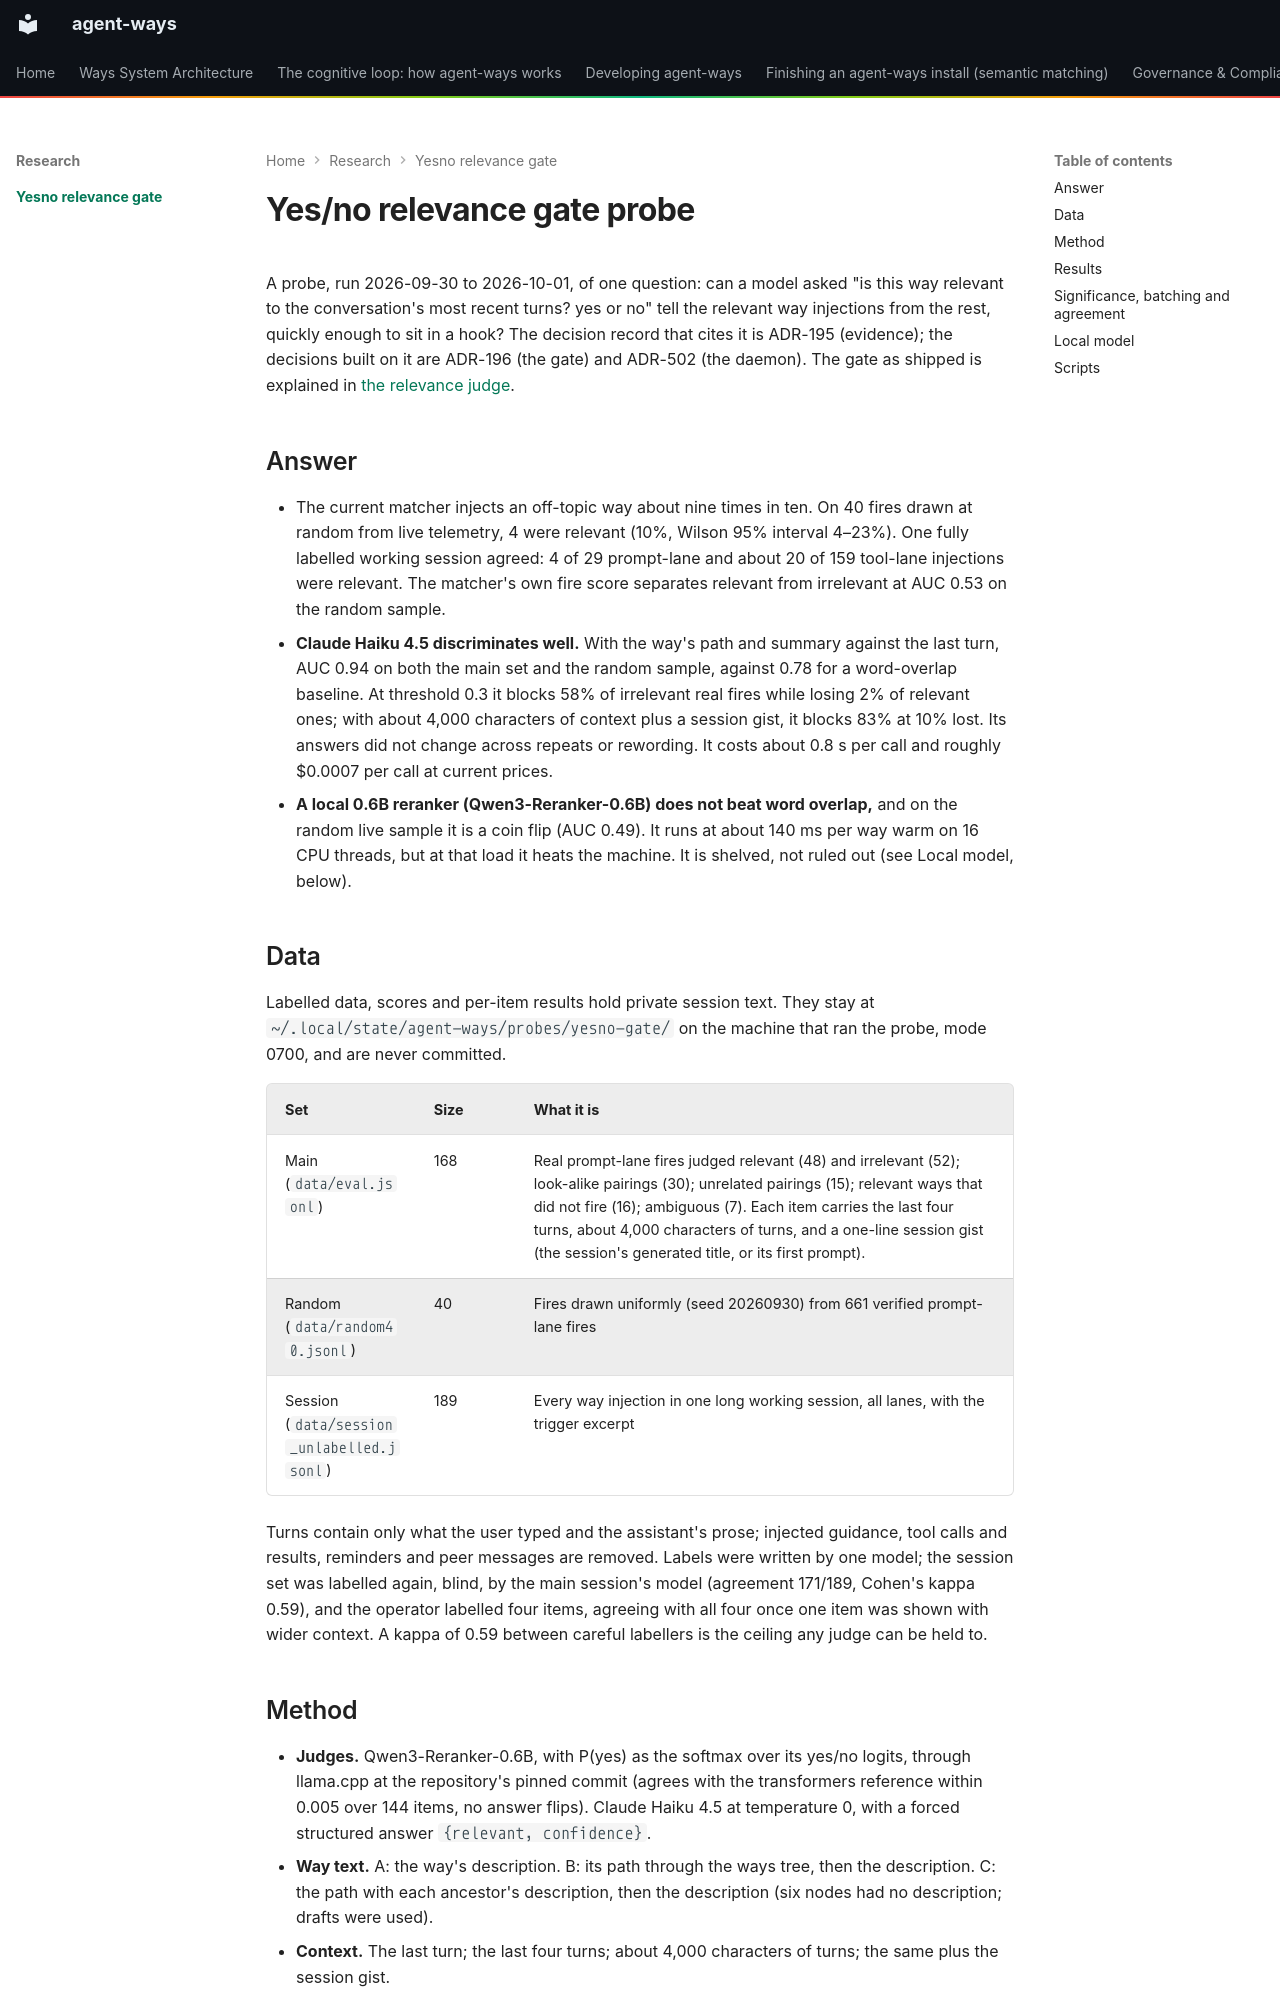

repository: aaronsb/agent-ways · page: research/yesno-relevance-gate/index.html · generator: mkdocs

# Yes/no relevance gate probe

A probe, run 2026-09-30 to 2026-10-01, of one question: can a model asked "is this way relevant to the conversation's most recent turns? yes or no" tell the relevant way injections from the rest, quickly enough to sit in a hook? The decision record that cites it is ADR-195 (evidence); the decisions built on it are ADR-196 (the gate) and ADR-502 (the daemon). The gate as shipped is explained in [the relevance judge](../../explanation/relevance-judge/relevance-judge-the-model.md).

## Answer

- The current matcher injects an off-topic way about nine times in ten. On 40 fires drawn at random from live telemetry, 4 were relevant (10%, Wilson 95% interval 4–23%). One fully labelled working session agreed: 4 of 29 prompt-lane and about 20 of 159 tool-lane injections were relevant. The matcher's own fire score separates relevant from irrelevant at AUC 0.53 on the random sample.
- **Claude Haiku 4.5 discriminates well.** With the way's path and summary against the last turn, AUC 0.94 on both the main set and the random sample, against 0.78 for a word-overlap baseline. At threshold 0.3 it blocks 58% of irrelevant real fires while losing 2% of relevant ones; with about 4,000 characters of context plus a session gist, it blocks 83% at 10% lost. Its answers did not change across repeats or rewording. It costs about 0.8 s per call and roughly $0.0007 per call at current prices.
- **A local 0.6B reranker (Qwen3-Reranker-0.6B) does not beat word overlap,** and on the random live sample it is a coin flip (AUC 0.49). It runs at about 140 ms per way warm on 16 CPU threads, but at that load it heats the machine. It is shelved, not ruled out (see Local model, below).

## Data

Labelled data, scores and per-item results hold private session text. They stay at `~/.local/state/agent-ways/probes/yesno-gate/` on the machine that ran the probe, mode 0700, and are never committed.

| Set | Size | What it is |
|---|---|---|
| Main (`data/eval.jsonl`) | 168 | Real prompt-lane fires judged relevant (48) and irrelevant (52); look-alike pairings (30); unrelated pairings (15); relevant ways that did not fire (16); ambiguous (7). Each item carries the last four turns, about 4,000 characters of turns, and a one-line session gist (the session's generated title, or its first prompt). |
| Random (`data/random40.jsonl`) | 40 | Fires drawn uniformly (seed 20260930) from 661 verified prompt-lane fires |
| Session (`data/session_unlabelled.jsonl`) | 189 | Every way injection in one long working session, all lanes, with the trigger excerpt |

Turns contain only what the user typed and the assistant's prose; injected guidance, tool calls and results, reminders and peer messages are removed. Labels were written by one model; the session set was labelled again, blind, by the main session's model (agreement 171/189, Cohen's kappa 0.59), and the operator labelled four items, agreeing with all four once one item was shown with wider context. A kappa of 0.59 between careful labellers is the ceiling any judge can be held to.
